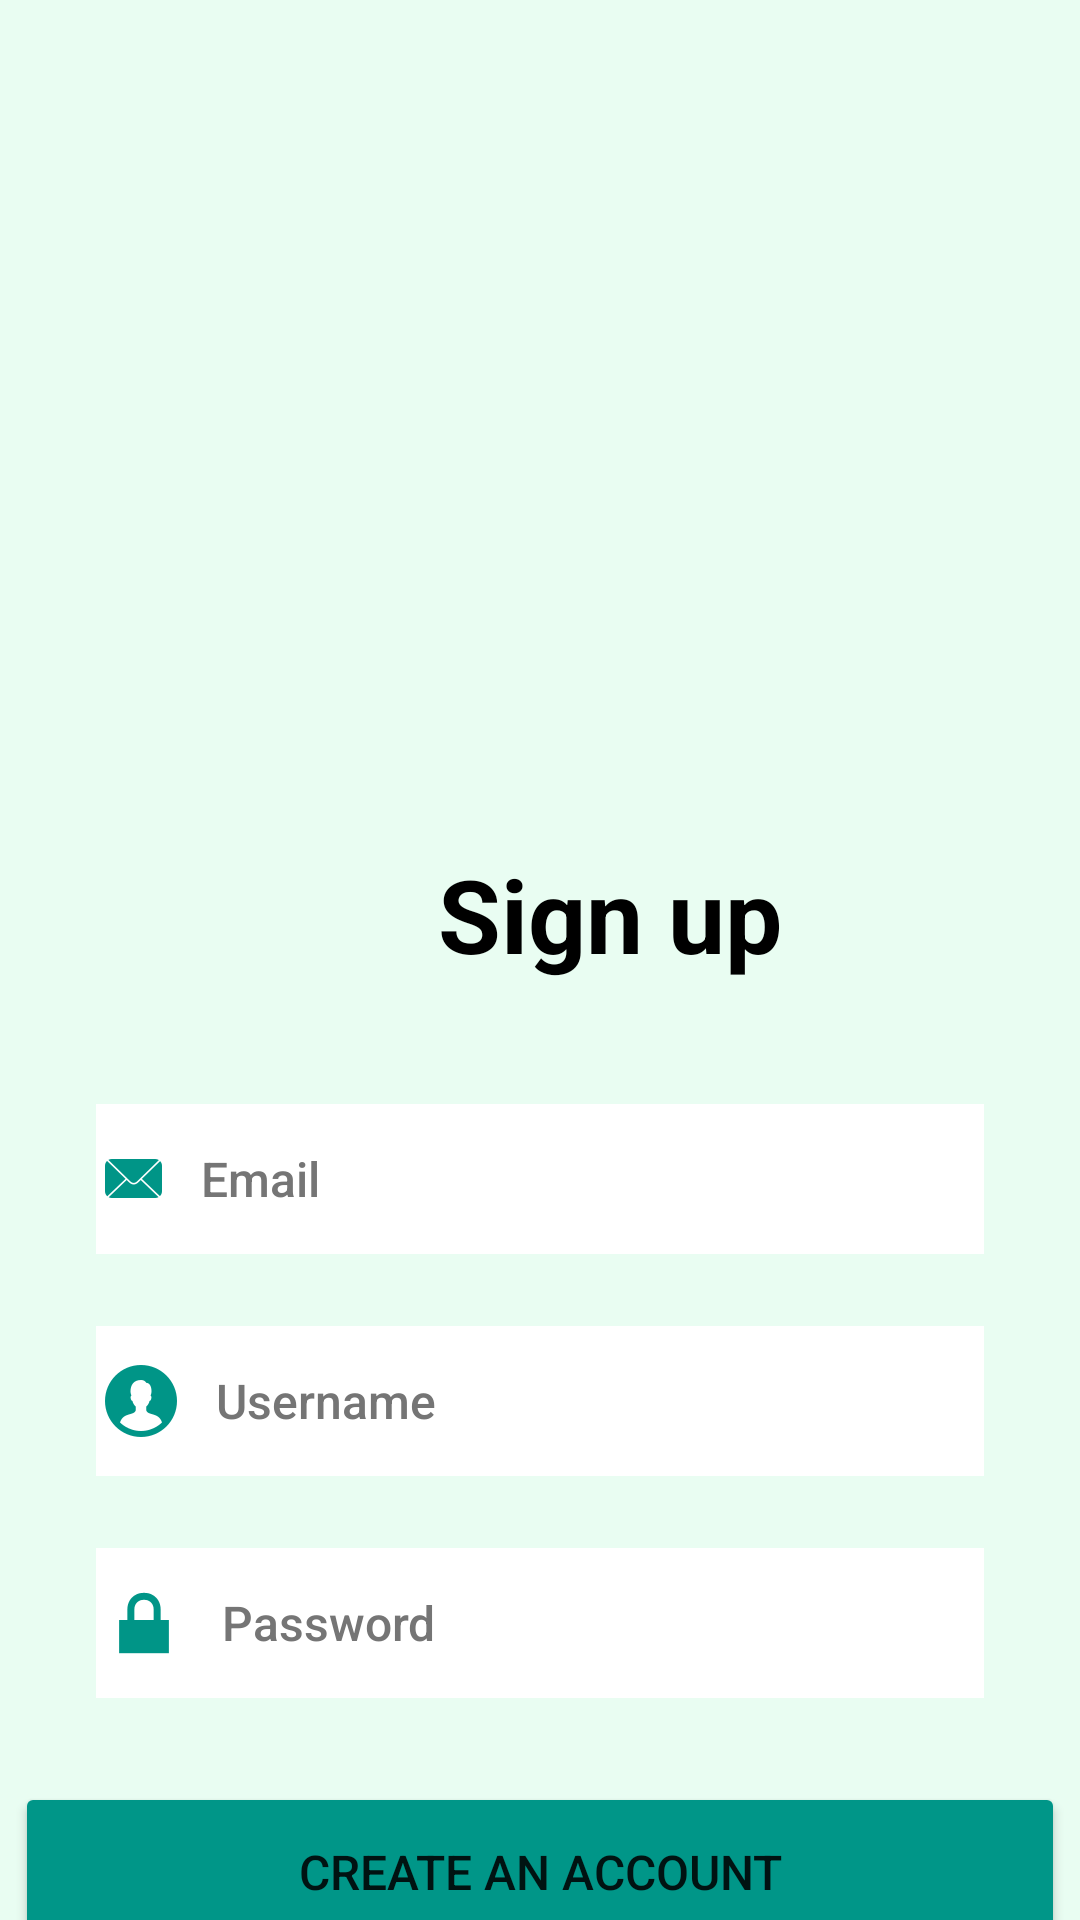

Write the Android layout XML for this screen, with the resource values it uses.
<!-- AndroidManifest.xml: application theme Theme.Vaccap -->
<!-- res/layout/fragment_signup.xml -->
<?xml version="1.0" encoding="utf-8"?>
<FrameLayout xmlns:android="http://schemas.android.com/apk/res/android"
    xmlns:app="http://schemas.android.com/apk/res-auto"
    xmlns:tools="http://schemas.android.com/tools"
    android:layout_width="match_parent"
    android:layout_height="match_parent"
    tools:context=".SignupFragment">
    <androidx.constraintlayout.widget.ConstraintLayout
        android:layout_width="match_parent"
        android:layout_height="match_parent"
        android:background="@color/green_vaccap"
        tools:context="registration.SignupActivity">

        <TextView
            android:id="@+id/signin_link"
            android:layout_width="wrap_content"
            android:layout_height="48dp"
            android:layout_marginTop="12dp"
            android:clickable="true"
            android:focusable="true"
            android:text="Already have an account? Log In"
            android:textAlignment="center"
            android:textAppearance="@style/TextAppearance.AppCompat.Body2"
            android:textColor="#00796B"
            android:textSize="16sp"
            app:layout_constraintEnd_toEndOf="parent"
            app:layout_constraintHorizontal_bias="0.497"
            app:layout_constraintStart_toStartOf="parent"
            app:layout_constraintTop_toBottomOf="@id/signin_btn"
            tools:ignore="HardcodedText,VisualLintBounds" />

        <ImageView
            android:id="@+id/logo"
            android:layout_width="250dp"
            android:layout_height="250dp"
            android:layout_marginTop="16dp"
            android:src="@drawable/vaccinelogin"
            app:layout_constraintEnd_toEndOf="parent"
            app:layout_constraintHorizontal_bias="0.496"
            app:layout_constraintStart_toStartOf="parent"
            app:layout_constraintTop_toTopOf="parent"
            app:srcCompat="@drawable/vaccinelogin"
            tools:ignore="ContentDescription,HardcodedText,ImageContrastCheck"
            android:contentDescription="TODO" />

        <EditText
            android:id="@+id/name"
            android:layout_width="0dp"
            android:layout_height="50dp"
            android:layout_marginStart="32dp"
            android:layout_marginTop="24dp"
            android:layout_marginEnd="32dp"
            android:background="#FFFFFF"
            android:drawableStart="@drawable/male_user_90___"
            android:drawablePadding="@dimen/activity_horizontal_margin"
            android:drawableTint="@color/green_drk"
            android:hint="Username"
            android:inputType="text"
            android:textAppearance="@style/TextAppearance.AppCompat.Body2"
            android:textColorHint="#757575"
            android:textSize="16sp"
            app:layout_constraintEnd_toEndOf="parent"
            app:layout_constraintHorizontal_bias="1.0"
            app:layout_constraintStart_toStartOf="parent"
            app:layout_constraintTop_toBottomOf="@+id/email"
            android:autofillHints=""
            tools:ignore="HardcodedText,VisualLintTextFieldSize" />

        <EditText
            android:id="@+id/password"
            android:layout_width="0dp"
            android:layout_height="50dp"
            android:layout_marginStart="32dp"
            android:layout_marginTop="24dp"
            android:layout_marginEnd="32dp"
            android:background="#FFFFFF"
            android:drawableStart="@android:drawable/ic_lock_lock"
            android:drawablePadding="@dimen/activity_horizontal_margin"
            android:drawableTint="@color/green_drk"
            android:hint="Password"
            android:inputType="textPassword"
            android:textAppearance="@style/TextAppearance.AppCompat.Body2"
            android:textColorHint="#757575"
            android:textSize="16sp"
            app:layout_constraintEnd_toEndOf="parent"
            app:layout_constraintHorizontal_bias="0.0"
            app:layout_constraintStart_toStartOf="parent"
            app:layout_constraintTop_toBottomOf="@+id/name"
            android:autofillHints=""
            tools:ignore="HardcodedText,VisualLintTextFieldSize" />

        <EditText
            android:id="@+id/email"
            android:layout_width="0dp"
            android:layout_height="50dp"
            android:layout_marginStart="32dp"
            android:layout_marginTop="24dp"
            android:layout_marginEnd="32dp"
            android:background="#FFFFFF"
            android:drawableStart="@drawable/email_75___"
            android:drawablePadding="@dimen/activity_horizontal_margin"
            android:drawableTint="@color/green_drk"
            android:hint="Email"
            android:inputType="textEmailAddress"
            android:textAppearance="@style/TextAppearance.AppCompat.Body2"
            android:textColorHint="#757575"
            android:textSize="16sp"
            app:layout_constraintEnd_toEndOf="parent"
            app:layout_constraintHorizontal_bias="0.0"
            app:layout_constraintStart_toStartOf="parent"
            app:layout_constraintTop_toBottomOf="@+id/editTextText"
            android:autofillHints=""
            tools:ignore="HardcodedText,VisualLintTextFieldSize" />

        <Button
            android:id="@+id/signin_btn"
            android:layout_width="350dp"
            android:layout_height="60dp"
            android:layout_marginTop="28dp"
            android:backgroundTint="#009688"
            android:text="Create an account"
            android:textAlignment="center"
            android:textSize="16sp"
            app:layout_constraintEnd_toEndOf="parent"
            app:layout_constraintHorizontal_bias="0.494"
            app:layout_constraintStart_toStartOf="parent"
            app:layout_constraintTop_toBottomOf="@id/password"
            tools:ignore="HardcodedText,TextContrastCheck,VisualLintButtonSize" />

        <TextView
            android:id="@+id/editTextText"
            android:layout_width="343dp"
            android:layout_height="62dp"
            android:layout_marginStart="32dp"
            android:layout_marginTop="16dp"
            android:layout_marginEnd="80dp"
            android:ems="10"
            android:textColor="@color/black"
            android:inputType="text"
            android:gravity="center_horizontal"
            android:text="Sign up"
            android:textAppearance="@style/TextAppearance.AppCompat.Display1"
            android:textStyle="bold"
            app:layout_constraintEnd_toEndOf="parent"
            app:layout_constraintHorizontal_bias="0.0"
            app:layout_constraintStart_toStartOf="parent"
            app:layout_constraintTop_toBottomOf="@+id/logo"
            tools:ignore="HardcodedText,TextSizeCheck,TextViewEdits"
            android:autofillHints="" />

    </androidx.constraintlayout.widget.ConstraintLayout>


</FrameLayout>
<!-- resources referenced by this layout -->
<resources>
  <color name="black">#FF000000</color>
  <color name="green_drk">#009587</color>
  <color name="green_vaccap">#E9FDF2</color>
  <dimen name="activity_horizontal_margin">10dp</dimen>
  <!-- drawable email_75___: png bitmap (drawable-xxhdpi, 1279 bytes) -->
  <!-- drawable male_user_90___: png bitmap (drawable-xxhdpi, 1714 bytes) -->
  <style name="Theme.Vaccap" parent="Theme.MaterialComponents.DayNight.NoActionBar">
          
          <item name="colorPrimary">@color/green_drk</item>
          <item name="colorPrimaryVariant">#25C8B9</item>
          <item name="colorOnPrimary">@color/white</item>
          
          <item name="colorSecondary">@color/teal_200</item>
          <item name="colorSecondaryVariant">@color/teal_700</item>
          <item name="colorOnSecondary">@color/black</item>
          
          <item name="android:statusBarColor">?attr/colorPrimaryVariant</item>
          
          <item name="android:windowTranslucentStatus">true</item>
          <item name="windowActionBar">false</item>
  
      </style>
  <color name="white">#FFFFFFFF</color>
  <color name="teal_200">#FF03DAC5</color>
  <color name="teal_700">#FF018786</color>
</resources>
